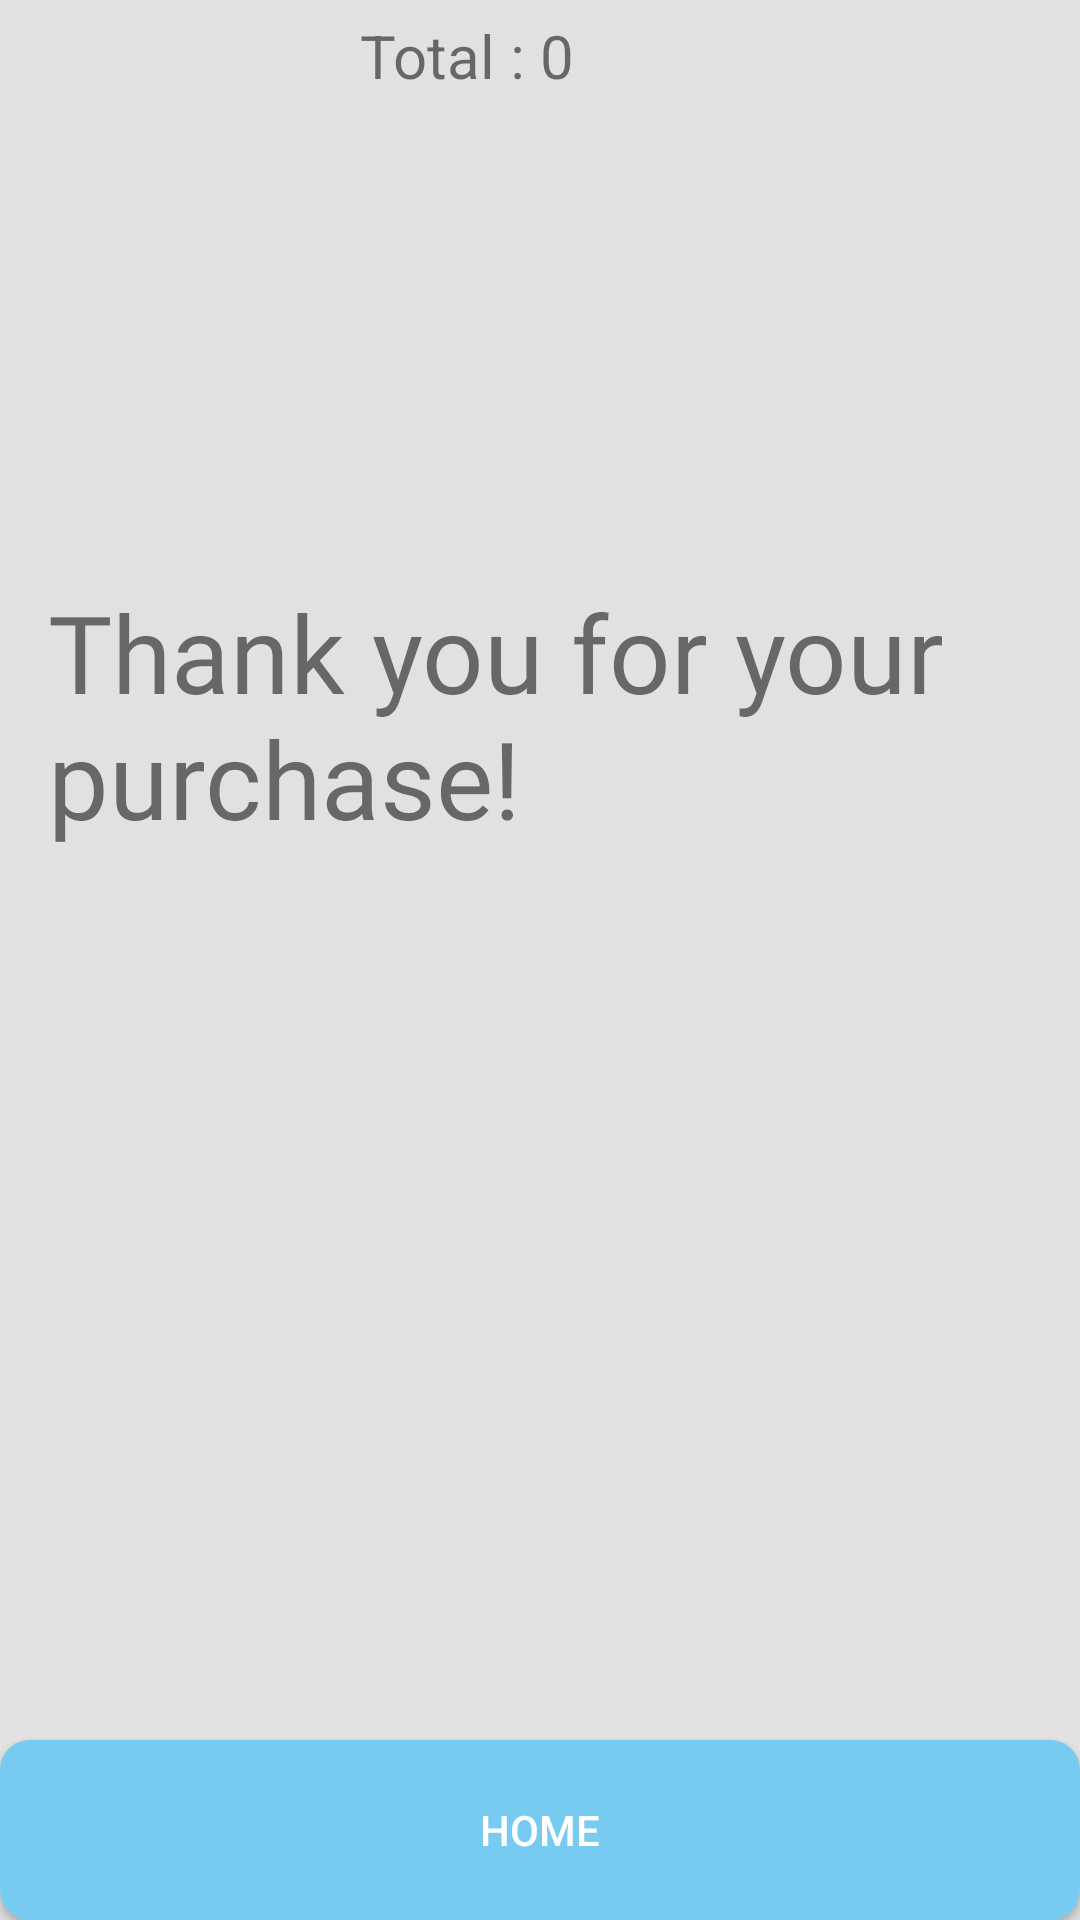

This screen was rendered from an Android layout file. Write that file and the resources it references.
<!-- AndroidManifest.xml: application theme AppTheme -->
<!-- res/layout/activity_checkout.xml -->
<RelativeLayout android:background="#e1e1e1"
    android:layout_height="fill_parent"
    android:layout_width="fill_parent"
    xmlns:android="http://schemas.android.com/apk/res/android">
    <LinearLayout
        android:id="@+id/layout_total"
        android:layout_height="wrap_content"
        android:layout_width="match_parent"
        android:padding="5dp"
        android:weightSum="2">

        <TextView
            android:id="@+id/ss"
            android:layout_width="match_parent"
            android:layout_height="wrap_content"
            android:layout_weight="1"
            android:gravity="end"
            android:text="Total : "
            android:textSize="20dp"></TextView>

        <TextView
            android:id="@+id/tv_total"
            android:layout_height="wrap_content"
            android:layout_weight="1"
            android:layout_width="match_parent"
            android:text="0"
            android:textSize="20dp">
        </TextView>
    </LinearLayout>


    <androidx.recyclerview.widget.RecyclerView
        android:id="@+id/recycler_cart"
        android:layout_above="@+id/btn_placeorder"
        android:layout_below="@+id/layout_total"
        android:layout_height="match_parent"
        android:layout_width="match_parent">
    </androidx.recyclerview.widget.RecyclerView>


    <Button
        android:id="@+id/btnHome"
        android:layout_width="match_parent"
        android:layout_height="60dp"
        android:layout_alignParentBottom="true"
        android:layout_gravity="center"
        android:background="@drawable/menu_bg"
        android:onClick="insertOrder"
        android:text="Home"
        android:textColor="@android:color/white"
        android:theme="@style/Theme.MaterialButton"></Button>

    <TextView
        android:id="@+id/textView13"
        android:layout_width="301dp"
        android:layout_height="120dp"
        android:layout_alignParentEnd="true"
        android:layout_alignParentBottom="true"
        android:layout_centerHorizontal="true"
        android:layout_marginEnd="43dp"
        android:layout_marginBottom="327dp"
        android:fontFamily="@font/open_sans_bold"
        android:text="Thank you for your purchase!"
        android:textSize="36sp" />

</RelativeLayout>
<!-- resources referenced by this layout -->
<resources>
  <!-- drawable menu_bg (drawable) -->
  <?xml version="1.0" encoding="utf-8"?>
  
  <shape xmlns:android="http://schemas.android.com/apk/res/android">
  
      <corners android:topLeftRadius="10dp"
          android:topRightRadius="10dp"
          android:bottomLeftRadius="10dp"
          android:bottomRightRadius="10dp"/>
  
      <gradient android:startColor="#77CBF1"
          android:endColor="#77CBF1"/>
  
  
  </shape>
  <style name="Theme.MaterialButton" parent="AppTheme">
          <item name="colorAccent">@color/colorAccent</item>
          <item name="colorButtonNormal">#3F9785</item>
          <item name="colorControlHighlight">@color/colorAccent</item>
      </style>
  <style name="AppTheme" parent="Theme.AppCompat.Light.DarkActionBar">
          
          <item name="colorPrimary">@color/colorPrimary</item>
          <item name="colorPrimaryDark">@color/colorPrimaryDark</item>
          <item name="colorAccent">@color/colorAccent</item>
      </style>
  <!-- not gathered from this repository: default colours our renderer supplied (Android Studio template values) -->
  <color name="colorPrimary">#FF6200EE</color>
  <color name="colorPrimaryDark">#FF3700B3</color>
  <color name="colorAccent">#FF03DAC5</color>
</resources>
